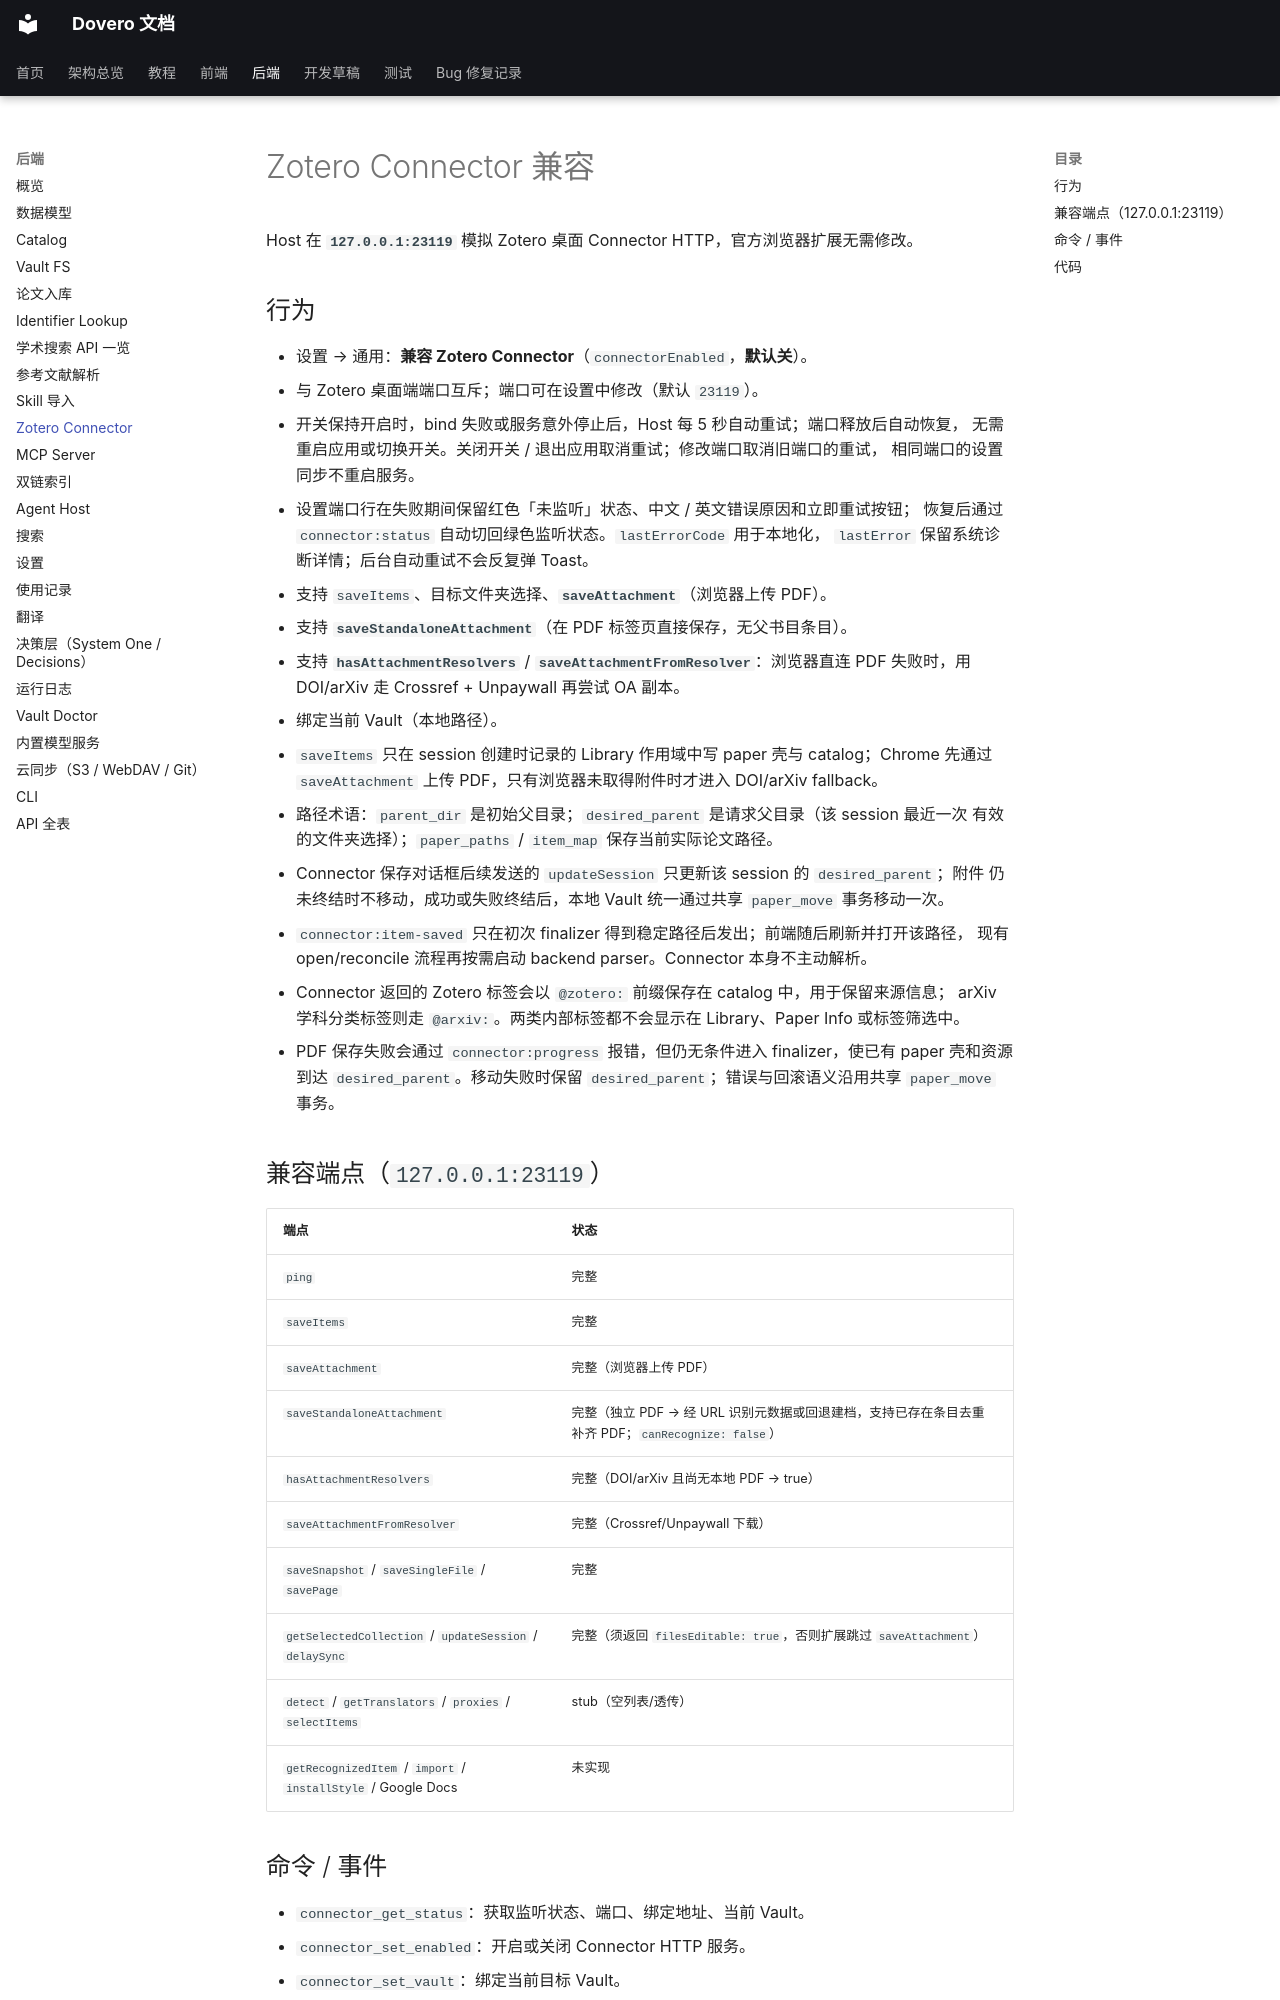

repository: nonsense-j/Agentero · page: backend/connector/index.html · generator: mkdocs

# Zotero Connector 兼容

Host 在 **`127.0.0.1:23119`** 模拟 Zotero 桌面 Connector HTTP，官方浏览器扩展无需修改。

## 行为

- 设置 → 通用：**兼容 Zotero Connector**（`connectorEnabled`，**默认关**）。
- 与 Zotero 桌面端端口互斥；端口可在设置中修改（默认 `23119`）。
- 开关保持开启时，bind 失败或服务意外停止后，Host 每 5 秒自动重试；端口释放后自动恢复，
  无需重启应用或切换开关。关闭开关 / 退出应用取消重试；修改端口取消旧端口的重试，
  相同端口的设置同步不重启服务。
- 设置端口行在失败期间保留红色「未监听」状态、中文 / 英文错误原因和立即重试按钮；
  恢复后通过 `connector:status` 自动切回绿色监听状态。`lastErrorCode` 用于本地化，
  `lastError` 保留系统诊断详情；后台自动重试不会反复弹 Toast。
- 支持 `saveItems`、目标文件夹选择、**`saveAttachment`**（浏览器上传 PDF）。
- 支持 **`saveStandaloneAttachment`**（在 PDF 标签页直接保存，无父书目条目）。
- 支持 **`hasAttachmentResolvers`** / **`saveAttachmentFromResolver`**：浏览器直连 PDF
  失败时，用 DOI/arXiv 走 Crossref + Unpaywall 再尝试 OA 副本。
- 绑定当前 Vault（本地路径）。
- `saveItems` 只在 session 创建时记录的 Library 作用域中写 paper 壳与 catalog；Chrome
  先通过 `saveAttachment` 上传 PDF，只有浏览器未取得附件时才进入 DOI/arXiv fallback。
- 路径术语：`parent_dir` 是初始父目录；`desired_parent` 是请求父目录（该 session 最近一次
  有效的文件夹选择）；`paper_paths` / `item_map` 保存当前实际论文路径。
- Connector 保存对话框后续发送的 `updateSession` 只更新该 session 的 `desired_parent`；附件
  仍未终结时不移动，成功或失败终结后，本地 Vault 统一通过共享 `paper_move` 事务移动一次。
- `connector:item-saved` 只在初次 finalizer 得到稳定路径后发出；前端随后刷新并打开该路径，
  现有 open/reconcile 流程再按需启动 backend parser。Connector 本身不主动解析。
- Connector 返回的 Zotero 标签会以 `@zotero:` 前缀保存在 catalog 中，用于保留来源信息；
  arXiv 学科分类标签则走 `@arxiv:`。两类内部标签都不会显示在 Library、Paper Info 或标签筛选中。
- PDF 保存失败会通过 `connector:progress` 报错，但仍无条件进入 finalizer，使已有 paper
  壳和资源到达 `desired_parent`。移动失败时保留 `desired_parent`；错误与回滚语义沿用共享
  `paper_move` 事务。

## 兼容端点（`127.0.0.1:23119`）

| 端点 | 状态 |
|---|---|
| `ping` | 完整 |
| `saveItems` | 完整 |
| `saveAttachment` | 完整（浏览器上传 PDF） |
| `saveStandaloneAttachment` | 完整（独立 PDF → 经 URL 识别元数据或回退建档，支持已存在条目去重补齐 PDF；`canRecognize: false`） |
| `hasAttachmentResolvers` | 完整（DOI/arXiv 且尚无本地 PDF → true） |
| `saveAttachmentFromResolver` | 完整（Crossref/Unpaywall 下载） |
| `saveSnapshot` / `saveSingleFile` / `savePage` | 完整 |
| `getSelectedCollection` / `updateSession` / `delaySync` | 完整（须返回 `filesEditable: true`，否则扩展跳过 `saveAttachment`） |
| `detect` / `getTranslators` / `proxies` / `selectItems` | stub（空列表/透传） |
| `getRecognizedItem` / `import` / `installStyle` / Google Docs | 未实现 |
